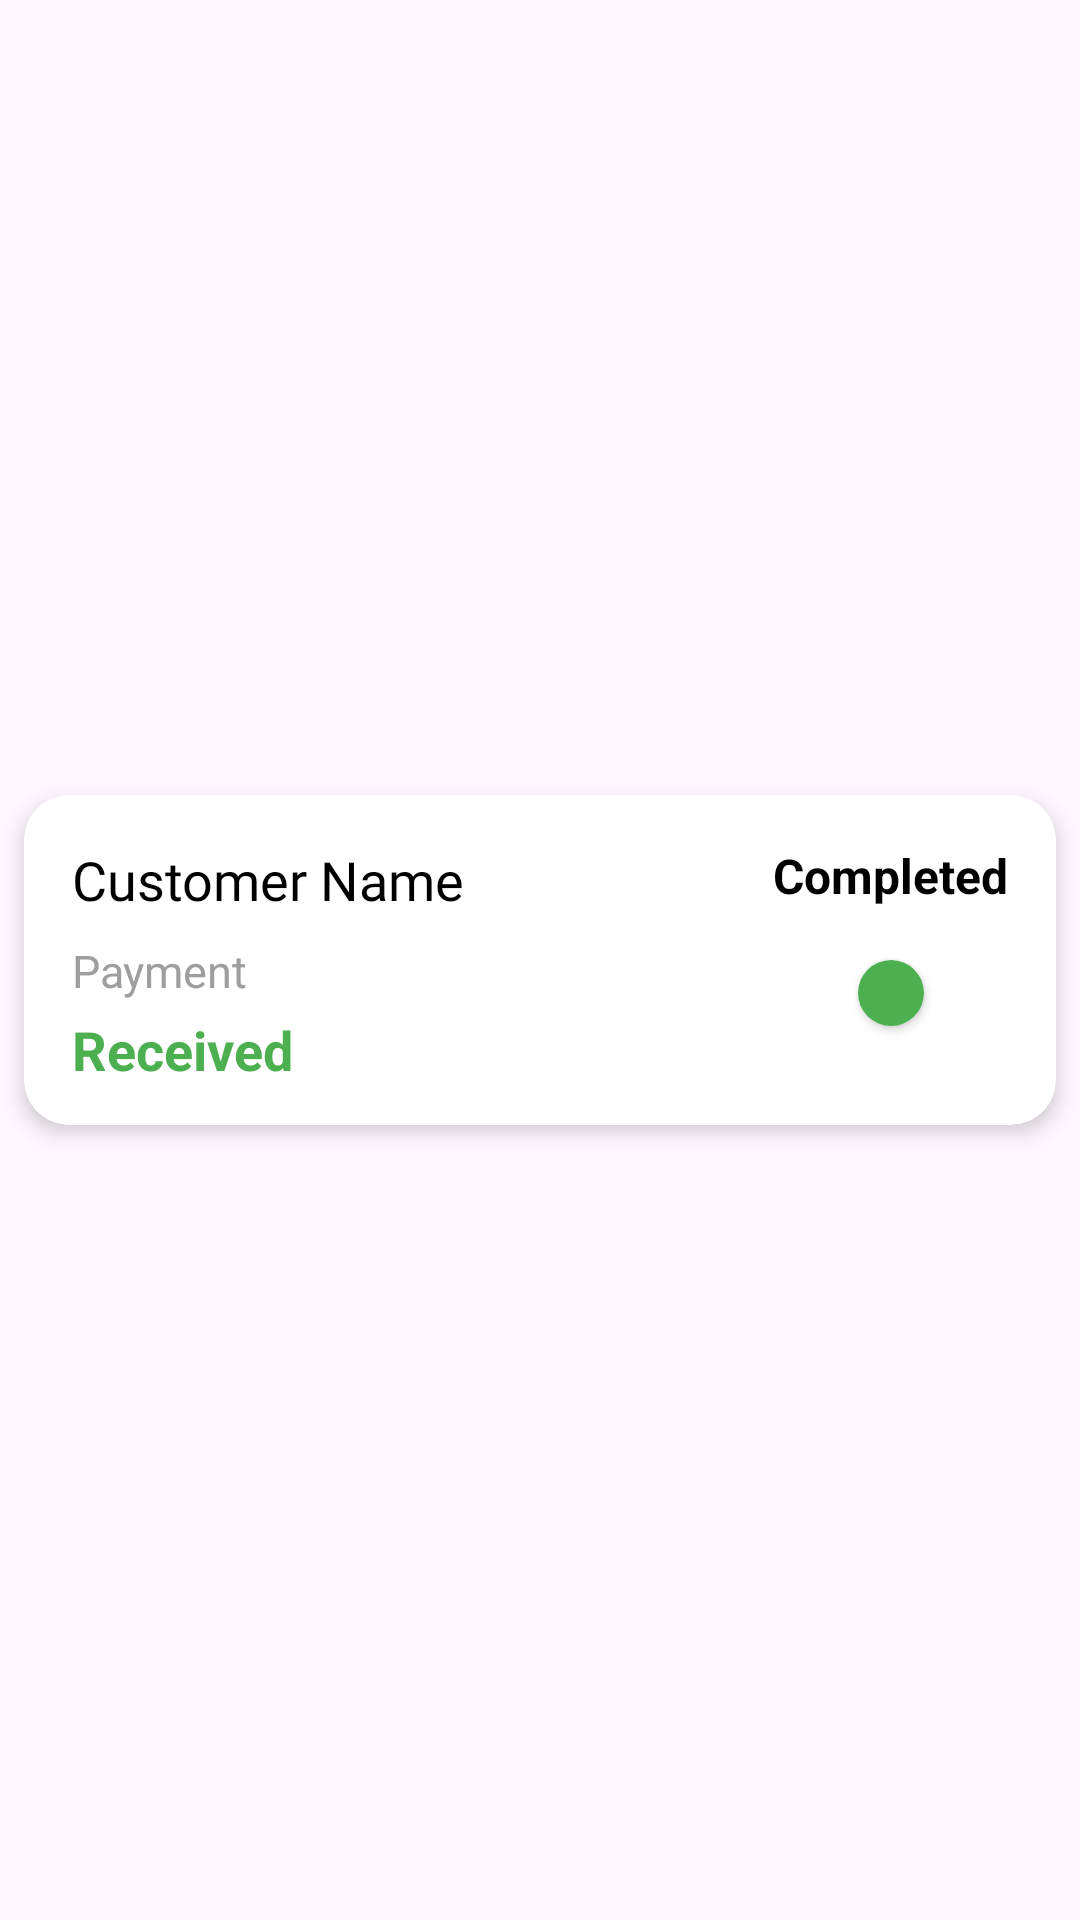

This screen was rendered from an Android layout file. Write that file and the resources it references.
<!-- AndroidManifest.xml: application theme Theme.AdminOfFoodyMind -->
<!-- res/layout/completed_order_item.xml -->
<?xml version="1.0" encoding="utf-8"?>
<androidx.constraintlayout.widget.ConstraintLayout
    xmlns:android="http://schemas.android.com/apk/res/android"
    xmlns:app="http://schemas.android.com/apk/res-auto"
    android:layout_width="match_parent"
    android:layout_height="wrap_content">

    <androidx.cardview.widget.CardView
        android:layout_width="0dp"
        android:layout_height="110dp"
        android:layout_margin="8dp"
        android:layout_marginStart="8dp"
        android:layout_marginEnd="8dp"
        app:cardCornerRadius="15dp"
        app:cardElevation="4dp"
        app:layout_constraintBottom_toBottomOf="parent"
        app:layout_constraintEnd_toEndOf="parent"
        app:layout_constraintStart_toStartOf="parent"
        app:layout_constraintTop_toTopOf="parent">

        <androidx.constraintlayout.widget.ConstraintLayout
            android:layout_width="match_parent"
            android:layout_height="match_parent">

            

            <TextView
                android:id="@+id/customerName"
                android:layout_width="wrap_content"
                android:layout_height="wrap_content"
                android:layout_marginStart="16dp"
                android:layout_marginTop="16dp"
                android:fontFamily="@font/yeonsungregular"
                android:text="Customer Name"
                android:textColor="@android:color/black"
                android:textSize="18sp"
                app:layout_constraintStart_toStartOf="parent"
                app:layout_constraintTop_toTopOf="parent" />

            

            <TextView
                android:id="@+id/paymentLabel"
                android:layout_width="wrap_content"
                android:layout_height="wrap_content"
                android:layout_marginTop="8dp"
                android:text="Payment"
                android:textColor="#9E9E9E"
                android:textSize="15sp"
                app:layout_constraintStart_toStartOf="@id/customerName"
                app:layout_constraintTop_toBottomOf="@id/customerName" />

            

            <TextView
                android:id="@+id/statusMoney"
                android:layout_width="wrap_content"
                android:layout_height="wrap_content"
                android:layout_marginTop="4dp"
                android:text="Received"
                android:textColor="#4CAF50"
                android:textSize="18sp"
                android:textStyle="bold"
                app:layout_constraintStart_toStartOf="@id/paymentLabel"
                app:layout_constraintTop_toBottomOf="@id/paymentLabel" />

            

            <TextView
                android:id="@+id/orderStatus"
                android:layout_width="wrap_content"
                android:layout_height="wrap_content"
                android:layout_marginTop="16dp"
                android:layout_marginEnd="16dp"
                android:text="Completed"
                android:textColor="@android:color/black"
                android:textSize="16sp"
                android:textStyle="bold"
                app:layout_constraintEnd_toEndOf="parent"
                app:layout_constraintTop_toTopOf="parent" />

            

            <androidx.cardview.widget.CardView
                android:layout_width="22dp"
                android:layout_height="22dp"
                android:layout_marginBottom="16dp"
                app:cardCornerRadius="11dp"
                app:layout_constraintBottom_toBottomOf="parent"
                app:layout_constraintEnd_toEndOf="@id/orderStatus"
                app:layout_constraintStart_toStartOf="@id/orderStatus"
                app:layout_constraintTop_toBottomOf="@id/orderStatus">

                <ImageView
                    android:id="@+id/statusColor"
                    android:layout_width="match_parent"
                    android:layout_height="match_parent"
                    android:background="#4CAF50" />
            </androidx.cardview.widget.CardView>

        </androidx.constraintlayout.widget.ConstraintLayout>

    </androidx.cardview.widget.CardView>

</androidx.constraintlayout.widget.ConstraintLayout>
<!-- resources referenced by this layout -->
<resources>
  <style name="Theme.AdminOfFoodyMind" parent="Base.Theme.AdminOfFoodyMind" />
  <style name="Base.Theme.AdminOfFoodyMind" parent="Theme.Material3.DayNight.NoActionBar">
          
          
      </style>
</resources>
